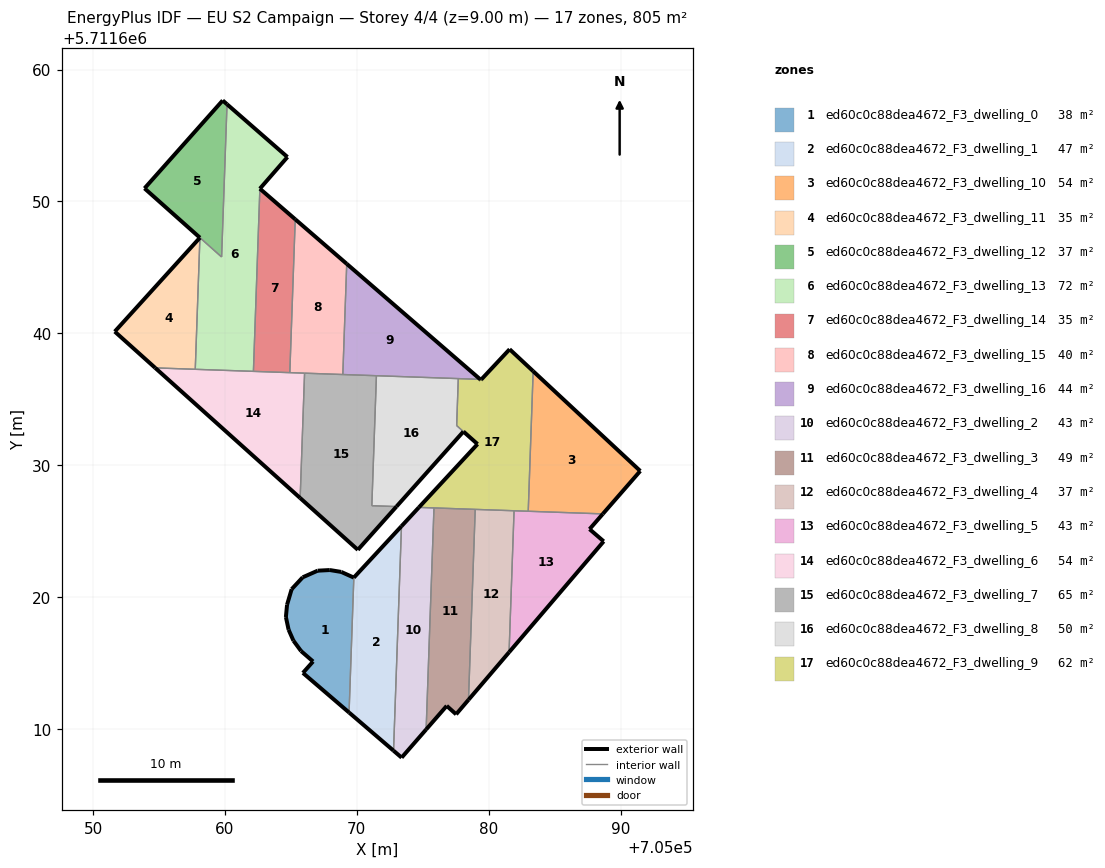
=== STOREY PLAN SPEC (per zone: floor XY polygon, exterior-wall plan segments, windows/doors) ===
zone 1: ed60c0c88dea4672_F3_dwelling_0  (38.3 m²)
  floor: (705069.42, 5711611.25) (705069.78, 5711621.48) (705068.82, 5711621.91) (705067.95, 5711622.05) (705067.03, 5711622.00) (705065.90, 5711621.50) (705065.06, 5711620.60) (705064.71, 5711619.42) (705064.62, 5711618.49) (705064.83, 5711617.53) (705065.20, 5711616.70) (705065.78, 5711615.91) (705066.69, 5711615.12) (705065.92, 5711614.25)
  exterior wall: (705064.62, 5711618.49) – (705064.71, 5711619.42)  [0.9 m]
  exterior wall: (705064.71, 5711619.42) – (705065.06, 5711620.60)  [1.2 m]
  exterior wall: (705065.06, 5711620.60) – (705065.90, 5711621.50)  [1.2 m]
  exterior wall: (705065.90, 5711621.50) – (705067.03, 5711622.00)  [1.2 m]
  exterior wall: (705067.03, 5711622.00) – (705067.95, 5711622.05)  [0.9 m]
  exterior wall: (705067.95, 5711622.05) – (705068.82, 5711621.91)  [0.9 m]
  exterior wall: (705068.82, 5711621.91) – (705069.78, 5711621.48)  [1.0 m]
  exterior wall: (705069.42, 5711611.25) – (705065.92, 5711614.25)  [4.6 m]
  exterior wall: (705065.92, 5711614.25) – (705066.69, 5711615.12)  [1.2 m]
  exterior wall: (705066.69, 5711615.12) – (705065.78, 5711615.91)  [1.2 m]
  exterior wall: (705065.78, 5711615.91) – (705065.20, 5711616.70)  [1.0 m]
  exterior wall: (705065.20, 5711616.70) – (705064.83, 5711617.53)  [0.9 m]
  exterior wall: (705064.83, 5711617.53) – (705064.62, 5711618.49)  [1.0 m]
  interior walls: 1
zone 2: ed60c0c88dea4672_F3_dwelling_1  (47.4 m²)
  floor: (705072.79, 5711608.36) (705073.39, 5711625.38) (705069.78, 5711621.48) (705069.42, 5711611.25)
  exterior wall: (705069.78, 5711621.48) – (705073.39, 5711625.38)  [5.3 m]
  exterior wall: (705072.79, 5711608.36) – (705069.42, 5711611.25)  [4.4 m]
  interior walls: 2
zone 3: ed60c0c88dea4672_F3_dwelling_10  (54.0 m²)
  floor: (705088.66, 5711626.31) (705091.50, 5711629.56) (705083.38, 5711637.13) (705083.00, 5711626.51)
  exterior wall: (705083.38, 5711637.13) – (705091.50, 5711629.56)  [11.1 m]
  exterior wall: (705091.50, 5711629.56) – (705088.66, 5711626.31)  [4.3 m]
  interior walls: 2
zone 4: ed60c0c88dea4672_F3_dwelling_11  (35.0 m²)
  floor: (705057.75, 5711637.28) (705058.10, 5711647.26) (705051.65, 5711640.14) (705054.71, 5711637.38)
  exterior wall: (705054.71, 5711637.38) – (705051.65, 5711640.14)  [4.1 m]
  exterior wall: (705051.65, 5711640.14) – (705058.10, 5711647.26)  [9.6 m]
  interior walls: 2
zone 5: ed60c0c88dea4672_F3_dwelling_12  (36.8 m²)
  floor: (705059.75, 5711645.80) (705060.16, 5711657.37) (705059.83, 5711657.66) (705053.90, 5711651.00)
  exterior wall: (705053.90, 5711651.00) – (705059.83, 5711657.66)  [8.9 m]
  exterior wall: (705059.83, 5711657.66) – (705060.16, 5711657.37)  [0.4 m]
  exterior wall: (705058.10, 5711647.26) – (705053.90, 5711651.00)  [5.6 m]
  interior walls: 2
zone 6: ed60c0c88dea4672_F3_dwelling_13  (71.7 m²)
  floor: (705062.16, 5711637.12) (705062.65, 5711650.97) (705064.74, 5711653.37) (705060.16, 5711657.37) (705059.75, 5711645.79) (705058.10, 5711647.26) (705057.75, 5711637.28)
  exterior wall: (705060.16, 5711657.37) – (705064.74, 5711653.37)  [6.1 m]
  exterior wall: (705064.74, 5711653.37) – (705062.65, 5711650.97)  [3.2 m]
  interior walls: 5
zone 7: ed60c0c88dea4672_F3_dwelling_14  (35.2 m²)
  floor: (705064.92, 5711637.02) (705065.33, 5711648.65) (705062.65, 5711650.97) (705062.16, 5711637.12) (705064.62, 5711637.03)
  exterior wall: (705062.65, 5711650.97) – (705065.33, 5711648.65)  [3.5 m]
  interior walls: 4
zone 8: ed60c0c88dea4672_F3_dwelling_15  (40.3 m²)
  floor: (705068.94, 5711636.88) (705069.24, 5711645.27) (705065.33, 5711648.65) (705064.92, 5711637.02)
  exterior wall: (705065.33, 5711648.65) – (705069.24, 5711645.27)  [5.2 m]
  interior walls: 4
zone 9: ed60c0c88dea4672_F3_dwelling_16  (43.8 m²)
  floor: (705079.36, 5711636.51) (705069.24, 5711645.27) (705068.94, 5711636.88)
  exterior wall: (705069.24, 5711645.27) – (705079.36, 5711636.51)  [13.4 m]
  interior walls: 4
zone 10: ed60c0c88dea4672_F3_dwelling_2  (42.8 m²)
  floor: (705075.26, 5711609.96) (705075.85, 5711626.76) (705074.71, 5711626.80) (705073.39, 5711625.38) (705072.79, 5711608.36) (705073.40, 5711607.83)
  exterior wall: (705075.26, 5711609.96) – (705073.40, 5711607.83)  [2.8 m]
  exterior wall: (705073.40, 5711607.83) – (705072.79, 5711608.36)  [0.8 m]
  exterior wall: (705073.39, 5711625.38) – (705074.71, 5711626.80)  [1.9 m]
  interior walls: 3
zone 11: ed60c0c88dea4672_F3_dwelling_3  (48.5 m²)
  floor: (705077.53, 5711611.11) (705078.47, 5711612.21) (705078.98, 5711626.65) (705075.85, 5711626.76) (705075.26, 5711609.96) (705076.82, 5711611.75)
  exterior wall: (705077.53, 5711611.11) – (705076.82, 5711611.75)  [1.0 m]
  exterior wall: (705076.82, 5711611.75) – (705075.26, 5711609.96)  [2.4 m]
  exterior wall: (705078.47, 5711612.21) – (705077.53, 5711611.11)  [1.4 m]
  interior walls: 3
zone 12: ed60c0c88dea4672_F3_dwelling_4  (37.1 m²)
  floor: (705078.47, 5711612.21) (705081.55, 5711615.82) (705081.93, 5711626.55) (705078.98, 5711626.65)
  exterior wall: (705081.55, 5711615.82) – (705078.47, 5711612.21)  [4.7 m]
  interior walls: 3
zone 13: ed60c0c88dea4672_F3_dwelling_5  (42.8 m²)
  floor: (705081.55, 5711615.82) (705088.72, 5711624.23) (705087.65, 5711625.15) (705088.66, 5711626.31) (705081.93, 5711626.55)
  exterior wall: (705088.72, 5711624.23) – (705081.55, 5711615.82)  [11.1 m]
  exterior wall: (705088.66, 5711626.31) – (705087.65, 5711625.15)  [1.5 m]
  exterior wall: (705087.65, 5711625.15) – (705088.72, 5711624.23)  [1.4 m]
  interior walls: 3
zone 14: ed60c0c88dea4672_F3_dwelling_6  (53.7 m²)
  floor: (705065.71, 5711627.51) (705066.04, 5711636.98) (705054.71, 5711637.38)
  exterior wall: (705065.71, 5711627.51) – (705054.71, 5711637.38)  [14.8 m]
  interior walls: 6
zone 15: ed60c0c88dea4672_F3_dwelling_7  (65.3 m²)
  floor: (705070.08, 5711623.59) (705073.01, 5711626.87) (705071.14, 5711626.93) (705071.49, 5711636.79) (705066.04, 5711636.98) (705065.71, 5711627.51)
  exterior wall: (705073.01, 5711626.87) – (705070.08, 5711623.59)  [4.4 m]
  exterior wall: (705070.08, 5711623.59) – (705065.71, 5711627.51)  [5.9 m]
  interior walls: 5
zone 16: ed60c0c88dea4672_F3_dwelling_8  (50.2 m²)
  floor: (705073.01, 5711626.87) (705078.08, 5711632.55) (705077.57, 5711633.01) (705077.70, 5711636.57) (705071.49, 5711636.79) (705071.14, 5711626.93)
  exterior wall: (705078.08, 5711632.55) – (705073.01, 5711626.87)  [7.6 m]
  interior walls: 5
zone 17: ed60c0c88dea4672_F3_dwelling_9  (62.5 m²)
  floor: (705083.00, 5711626.51) (705083.38, 5711637.13) (705081.59, 5711638.80) (705079.45, 5711636.51) (705079.41, 5711636.47) (705079.36, 5711636.51) (705077.70, 5711636.57) (705077.57, 5711633.01) (705078.09, 5711632.56) (705079.16, 5711631.60) (705074.71, 5711626.80)
  exterior wall: (705074.71, 5711626.80) – (705079.16, 5711631.60)  [6.5 m]
  exterior wall: (705079.16, 5711631.60) – (705078.09, 5711632.56)  [1.4 m]
  exterior wall: (705079.36, 5711636.51) – (705079.41, 5711636.47)  [0.1 m]
  exterior wall: (705079.41, 5711636.47) – (705079.45, 5711636.51)  [0.1 m]
  exterior wall: (705079.45, 5711636.51) – (705081.59, 5711638.80)  [3.1 m]
  exterior wall: (705081.59, 5711638.80) – (705083.38, 5711637.13)  [2.4 m]
  interior walls: 8

=== DERIVED (storey summary) ===
Building: EU S2 Campaign
Storey: 4 of 4  (floor level z = 9.00 m)
Storey gross floor area: 805.3 m²
Zones on this storey: 17
  - ed60c0c88dea4672_F3_dwelling_0: floor 38.3 m²; exterior wall 17.3 m (52.0 m²); WWR 0.0%
  - ed60c0c88dea4672_F3_dwelling_1: floor 47.4 m²; exterior wall 9.8 m (29.3 m²); WWR 0.0%
  - ed60c0c88dea4672_F3_dwelling_10: floor 54.0 m²; exterior wall 15.4 m (46.2 m²); WWR 0.0%
  - ed60c0c88dea4672_F3_dwelling_11: floor 35.0 m²; exterior wall 13.7 m (41.2 m²); WWR 0.0%
  - ed60c0c88dea4672_F3_dwelling_12: floor 36.8 m²; exterior wall 15.0 m (44.9 m²); WWR 0.0%
  - ed60c0c88dea4672_F3_dwelling_13: floor 71.7 m²; exterior wall 9.3 m (27.8 m²); WWR 0.0%
  - ed60c0c88dea4672_F3_dwelling_14: floor 35.2 m²; exterior wall 3.5 m (10.6 m²); WWR 0.0%
  - ed60c0c88dea4672_F3_dwelling_15: floor 40.3 m²; exterior wall 5.2 m (15.5 m²); WWR 0.0%
  - ed60c0c88dea4672_F3_dwelling_16: floor 43.8 m²; exterior wall 13.4 m (40.2 m²); WWR 0.0%
  - ed60c0c88dea4672_F3_dwelling_2: floor 42.8 m²; exterior wall 5.6 m (16.7 m²); WWR 0.0%
  - ed60c0c88dea4672_F3_dwelling_3: floor 48.5 m²; exterior wall 4.8 m (14.3 m²); WWR 0.0%
  - ed60c0c88dea4672_F3_dwelling_4: floor 37.1 m²; exterior wall 4.7 m (14.2 m²); WWR 0.0%
  - ed60c0c88dea4672_F3_dwelling_5: floor 42.8 m²; exterior wall 14.0 m (42.0 m²); WWR 0.0%
  - ed60c0c88dea4672_F3_dwelling_6: floor 53.7 m²; exterior wall 14.8 m (44.3 m²); WWR 0.0%
  - ed60c0c88dea4672_F3_dwelling_7: floor 65.3 m²; exterior wall 10.3 m (30.8 m²); WWR 0.0%
  - ed60c0c88dea4672_F3_dwelling_8: floor 50.2 m²; exterior wall 7.6 m (22.9 m²); WWR 0.0%
  - ed60c0c88dea4672_F3_dwelling_9: floor 62.5 m²; exterior wall 13.7 m (41.0 m²); WWR 0.0%
Zone adjacency (shared interzone walls):
  - ed60c0c88dea4672_F3_dwelling_0 ↔ ed60c0c88dea4672_F3_dwelling_1
  - ed60c0c88dea4672_F3_dwelling_1 ↔ ed60c0c88dea4672_F3_dwelling_2
  - ed60c0c88dea4672_F3_dwelling_10 ↔ ed60c0c88dea4672_F3_dwelling_5
  - ed60c0c88dea4672_F3_dwelling_10 ↔ ed60c0c88dea4672_F3_dwelling_9
  - ed60c0c88dea4672_F3_dwelling_11 ↔ ed60c0c88dea4672_F3_dwelling_13
  - ed60c0c88dea4672_F3_dwelling_11 ↔ ed60c0c88dea4672_F3_dwelling_6
  - ed60c0c88dea4672_F3_dwelling_12 ↔ ed60c0c88dea4672_F3_dwelling_13
  - ed60c0c88dea4672_F3_dwelling_13 ↔ ed60c0c88dea4672_F3_dwelling_14
  - ed60c0c88dea4672_F3_dwelling_13 ↔ ed60c0c88dea4672_F3_dwelling_6
  - ed60c0c88dea4672_F3_dwelling_14 ↔ ed60c0c88dea4672_F3_dwelling_15
  - ed60c0c88dea4672_F3_dwelling_14 ↔ ed60c0c88dea4672_F3_dwelling_6
  - ed60c0c88dea4672_F3_dwelling_15 ↔ ed60c0c88dea4672_F3_dwelling_16
  - ed60c0c88dea4672_F3_dwelling_15 ↔ ed60c0c88dea4672_F3_dwelling_6
  - ed60c0c88dea4672_F3_dwelling_15 ↔ ed60c0c88dea4672_F3_dwelling_7
  - ed60c0c88dea4672_F3_dwelling_16 ↔ ed60c0c88dea4672_F3_dwelling_7
  - ed60c0c88dea4672_F3_dwelling_16 ↔ ed60c0c88dea4672_F3_dwelling_8
  - ed60c0c88dea4672_F3_dwelling_16 ↔ ed60c0c88dea4672_F3_dwelling_9
  - ed60c0c88dea4672_F3_dwelling_2 ↔ ed60c0c88dea4672_F3_dwelling_3
  - ed60c0c88dea4672_F3_dwelling_2 ↔ ed60c0c88dea4672_F3_dwelling_9
  - ed60c0c88dea4672_F3_dwelling_3 ↔ ed60c0c88dea4672_F3_dwelling_4
  - ed60c0c88dea4672_F3_dwelling_3 ↔ ed60c0c88dea4672_F3_dwelling_9
  - ed60c0c88dea4672_F3_dwelling_4 ↔ ed60c0c88dea4672_F3_dwelling_5
  - ed60c0c88dea4672_F3_dwelling_4 ↔ ed60c0c88dea4672_F3_dwelling_9
  - ed60c0c88dea4672_F3_dwelling_5 ↔ ed60c0c88dea4672_F3_dwelling_9
  - ed60c0c88dea4672_F3_dwelling_6 ↔ ed60c0c88dea4672_F3_dwelling_7
  - ed60c0c88dea4672_F3_dwelling_7 ↔ ed60c0c88dea4672_F3_dwelling_8
  - ed60c0c88dea4672_F3_dwelling_8 ↔ ed60c0c88dea4672_F3_dwelling_9